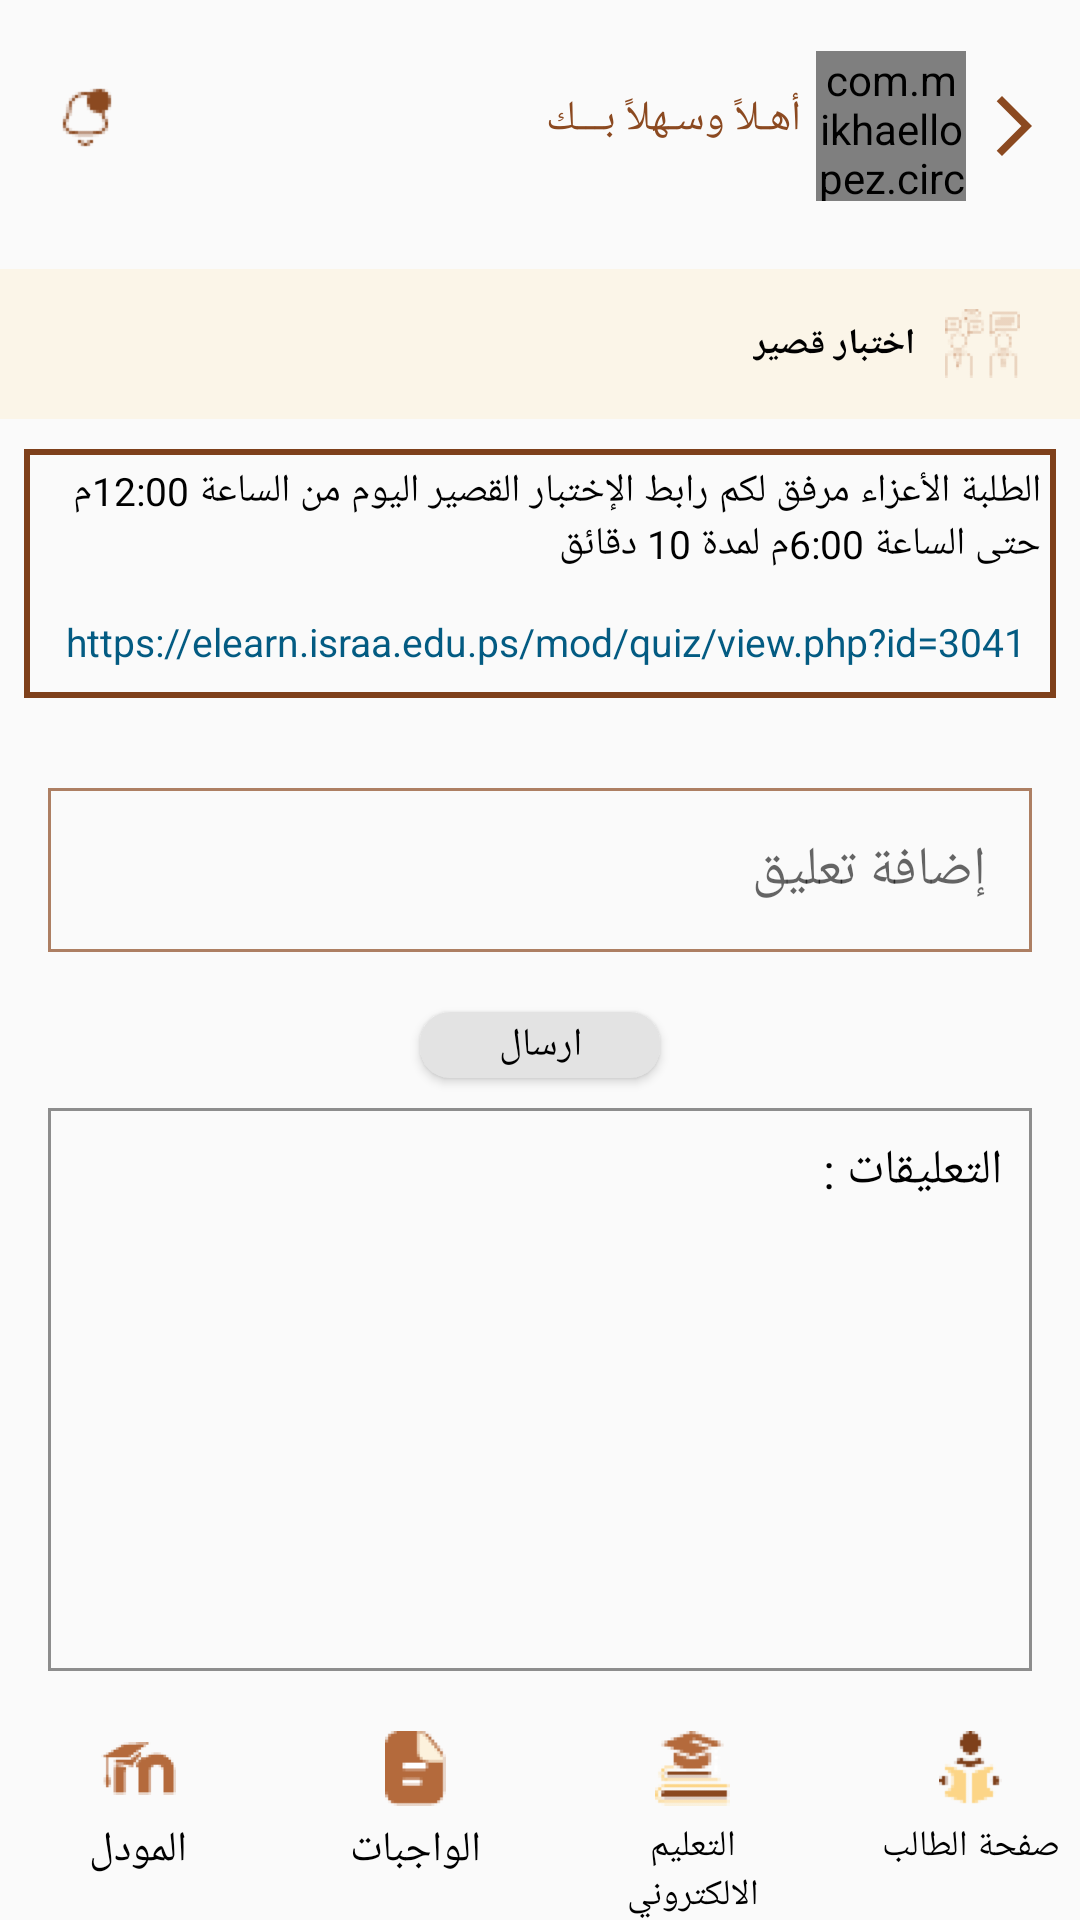

Write the Android layout XML for this screen, with the resource values it uses.
<!-- AndroidManifest.xml: application theme Theme.AlesraaProjectXML -->
<!-- res/layout/activity_exam_screen.xml -->
<?xml version="1.0" encoding="utf-8"?>
<androidx.constraintlayout.widget.ConstraintLayout xmlns:android="http://schemas.android.com/apk/res/android"
    xmlns:app="http://schemas.android.com/apk/res-auto"
    xmlns:tools="http://schemas.android.com/tools"
    android:layout_width="match_parent"
    android:layout_height="match_parent"
    tools:context=".ExamScreen">

    <ImageView
        android:id="@+id/icon_arrow"
        android:layout_width="wrap_content"
        android:layout_height="wrap_content"
        android:layout_marginTop="30dp"
        android:layout_marginEnd="10dp"
        android:src="@drawable/ic_baseline_arrow_forward_ios_24"
        app:layout_constraintEnd_toEndOf="parent"
        app:layout_constraintTop_toTopOf="parent" />

    <com.mikhaellopez.circularimageview.CircularImageView
        android:id="@+id/image_profile"
        android:layout_width="50dp"
        android:layout_height="50dp"
        android:layout_marginEnd="4dp"
        android:src="@drawable/logo_2"
        app:layout_constraintBottom_toBottomOf="@id/icon_arrow"
        app:layout_constraintEnd_toStartOf="@id/icon_arrow"
        app:layout_constraintTop_toTopOf="@id/icon_arrow" />

    <TextView
        android:id="@+id/tv_welcome"
        android:layout_width="wrap_content"
        android:layout_height="wrap_content"
        android:layout_marginEnd="5dp"
        android:layout_marginBottom="5dp"
        android:text="@string/welcomeP"
        android:textColor="@color/primColor"
        android:textSize="14sp"
        app:layout_constraintBottom_toBottomOf="@id/icon_arrow"
        app:layout_constraintEnd_toStartOf="@id/image_profile"
        app:layout_constraintTop_toTopOf="@id/icon_arrow" />

    <TextView
        android:id="@+id/tv_name"
        android:layout_width="wrap_content"
        android:layout_height="wrap_content"
        android:layout_marginTop="2dp"
        android:layout_marginEnd="5dp"
        android:layout_marginBottom="5dp"
        android:textColor="@color/black"
        android:textSize="10sp"
        app:layout_constraintEnd_toEndOf="@id/tv_welcome"
        app:layout_constraintStart_toStartOf="@id/tv_welcome"
        app:layout_constraintTop_toBottomOf="@id/tv_welcome" />

    <ImageView
        android:id="@+id/ic_Not"
        android:layout_width="24dp"
        android:layout_height="24dp"
        android:layout_marginStart="16dp"
        android:src="@drawable/img_2"
        app:layout_constraintBottom_toBottomOf="@id/tv_welcome"
        app:layout_constraintStart_toStartOf="parent"
        app:layout_constraintTop_toTopOf="@id/tv_welcome" />

    <LinearLayout
        android:id="@+id/layout"
        android:layout_width="match_parent"
        android:layout_height="50dp"
        android:layout_marginTop="25dp"
        android:background="#9CFCF2DD"
        android:gravity="end"
        app:layout_constraintTop_toBottomOf="@id/tv_name">


        <TextView
            android:id="@+id/tv_exam"
            android:layout_width="wrap_content"
            android:layout_height="wrap_content"
            android:layout_gravity="center"
            android:layout_marginEnd="10dp"
            android:text="اختبار قصير"
            android:textColor="@color/black"
            android:textSize="12sp"
            android:textStyle="bold" />

        <ImageView
            android:layout_width="25dp"
            android:layout_height="25dp"
            android:layout_gravity="center"
            android:layout_marginEnd="20dp"
            android:src="@drawable/img_m" />


    </LinearLayout>

    <LinearLayout
        android:id="@+id/layout2"
        android:layout_width="match_parent"
        android:layout_height="wrap_content"
        android:layout_marginHorizontal="8dp"
        android:layout_marginTop="10dp"
        android:background="@drawable/shape_discussion"
        android:orientation="vertical"
        app:layout_constraintTop_toBottomOf="@id/layout">

        <TextView
            android:id="@+id/tv_dis"
            android:layout_width="match_parent"
            android:layout_height="wrap_content"
            android:layout_margin="5dp"
            android:gravity="start"
            android:text="@string/_12_00_6_00_10"
            android:textColor="@color/black"
            android:textSize="13sp" />

        <TextView
            android:id="@+id/tv_path"
            android:layout_width="wrap_content"
            android:layout_height="wrap_content"
            android:layout_marginTop="10dp"
            android:gravity="start"
            android:layout_gravity="end"
            android:layout_margin="10dp"
            android:text="https://elearn.israa.edu.ps/mod/quiz/view.php?id=3041"
            android:textColor="@color/blue"
            android:textSize="13sp" />

    </LinearLayout>


    <EditText
        android:id="@+id/ed_comments"
        android:layout_width="match_parent"
        android:layout_height="wrap_content"
        android:layout_marginHorizontal="16dp"
        android:layout_marginTop="30dp"
        android:background="@drawable/ed_shape"
        android:padding="15sp"
        android:hint="@string/comments"
        app:layout_constraintTop_toBottomOf="@id/layout2" />


    <Button
        android:id="@+id/btnSend"
        android:layout_width="80dp"
        android:layout_height="22dp"
        android:layout_marginTop="20dp"
        android:background="@drawable/btn_shape"
        android:shadowColor="@color/white"
        android:text="@string/send"
        android:textColor="@color/black"
        android:textSize="13sp"

        app:layout_constraintEnd_toEndOf="parent"
        app:layout_constraintStart_toStartOf="parent"
        app:layout_constraintTop_toBottomOf="@id/ed_comments" />

    <LinearLayout
        android:layout_width="match_parent"
        android:layout_height="0dp"
        android:layout_marginHorizontal="16dp"
        android:layout_marginTop="10dp"
        android:orientation="vertical"
        android:layout_marginBottom="20dp"
        android:background="@drawable/lyout_shape"
        app:layout_constraintBottom_toTopOf="@+id/bottom"
        app:layout_constraintEnd_toEndOf="parent"
        app:layout_constraintTop_toBottomOf="@id/btnSend">

        <TextView
            android:layout_width="match_parent"
            android:layout_height="wrap_content"
            android:layout_gravity="start"
            android:layout_margin="10dp"
            android:text="التعليقات : "
            android:textColor="@color/black"
            android:textSize="16sp" />

        <androidx.recyclerview.widget.RecyclerView
            android:id="@+id/rc_comments"
            android:layout_width="match_parent"
            android:layout_height="match_parent" />


    </LinearLayout>

    <LinearLayout
        android:id="@+id/bottom"
        android:layout_width="match_parent"
        android:layout_height="wrap_content"
        android:gravity="center_horizontal"
        android:orientation="horizontal"
        app:layout_constraintBottom_toBottomOf="parent">

        <LinearLayout
            android:layout_width="0dp"
            android:layout_height="wrap_content"
            android:layout_marginStart="10dp"
            android:layout_weight="1"
            android:gravity="center"
            android:orientation="vertical">

            <ImageView
                android:id="@+id/iconModel"
                android:layout_width="25dp"
                android:layout_height="25dp"
                android:src="@drawable/icon_model" />

            <TextView
                android:layout_width="wrap_content"
                android:layout_height="0dp"
                android:layout_marginTop="5dp"
                android:layout_weight="1"
                android:text="المودل"
                android:textColor="@color/black" />

        </LinearLayout>

        <LinearLayout
            android:layout_width="0dp"
            android:layout_height="wrap_content"
            android:layout_marginStart="20dp"
            android:layout_weight="1"
            android:gravity="center"
            android:orientation="vertical">

            <ImageView
                android:id="@+id/icon_homework"
                android:layout_width="25dp"
                android:layout_height="25dp"
                android:src="@drawable/icon_homework" />

            <TextView
                android:layout_width="wrap_content"
                android:layout_height="0dp"
                android:layout_marginTop="5dp"
                android:layout_weight="1"
                android:text="الواجبات"
                android:textColor="@color/black" />

        </LinearLayout>

        <LinearLayout
            android:layout_width="0dp"
            android:layout_height="wrap_content"
            android:layout_marginStart="20dp"
            android:layout_weight="1"
            android:gravity="center"
            android:orientation="vertical">

            <ImageView
                android:id="@+id/icon_education"
                android:layout_width="25dp"
                android:layout_height="25dp"
                android:src="@drawable/img_l" />

            <TextView
                android:layout_width="wrap_content"
                android:layout_height="0dp"
                android:layout_gravity="center"
                android:layout_marginTop="5dp"
                android:layout_weight="1"
                android:text="التعليم الالكتروني"
                android:textAlignment="center"
                android:textColor="@color/black"
                android:textSize="12sp" />

        </LinearLayout>

        <LinearLayout
            android:id="@+id/layout3"
            android:layout_width="0dp"
            android:layout_height="wrap_content"
            android:layout_marginStart="20dp"
            android:layout_weight="1"
            android:gravity="center"
            android:orientation="vertical">

            <ImageView
                android:id="@+id/iconProfile"
                android:layout_width="25dp"
                android:layout_height="25dp"
                android:src="@drawable/img_1" />

            <TextView
                android:layout_width="wrap_content"
                android:layout_height="0dp"
                android:layout_marginTop="5dp"
                android:layout_weight="1"
                android:text="صفحة الطالب"
                android:textColor="@color/black"
                android:textSize="12sp" />

        </LinearLayout>


    </LinearLayout>





</androidx.constraintlayout.widget.ConstraintLayout>
<!-- resources referenced by this layout -->
<resources>
  <color name="black">#FF000000</color>
  <color name="blue">#035B82</color>
  <color name="primColor">#8B4920</color>
  <color name="white">#FFFFFFFF</color>
  <!-- drawable btn_shape (drawable) -->
  <?xml version="1.0" encoding="utf-8"?>
  <shape android:shape="rectangle" xmlns:android="http://schemas.android.com/apk/res/android">
      <solid android:color="#E3E3E3"/>
      <corners android:radius="10dp"/>
  </shape>
  <!-- drawable ed_shape (drawable) -->
  <?xml version="1.0" encoding="utf-8"?>
  <shape android:shape="rectangle" xmlns:android="http://schemas.android.com/apk/res/android">
  <stroke android:width="1dp"
      android:color="#B08B4920"/>
  
  </shape>
  <!-- drawable ic_baseline_arrow_forward_ios_24 (drawable) -->
  <vector android:autoMirrored="true" android:height="24dp"
      android:tint="@color/primColor" android:viewportHeight="24"
      android:viewportWidth="24" android:width="24dp" xmlns:android="http://schemas.android.com/apk/res/android">
      <path android:fillColor="@android:color/white" android:pathData="M6.23,20.23l1.77,1.77l10,-10l-10,-10l-1.77,1.77l8.23,8.23z"/>
  </vector>
  <!-- drawable icon_homework: png bitmap (drawable, 548 bytes) -->
  <!-- drawable icon_model: png bitmap (drawable, 600 bytes) -->
  <!-- drawable img_1: png bitmap (drawable, 611 bytes) -->
  <!-- drawable img_2: png bitmap (drawable, 522 bytes) -->
  <!-- drawable img_l: png bitmap (drawable, 730 bytes) -->
  <!-- drawable img_m: png bitmap (drawable, 763 bytes) -->
  <!-- drawable logo_2: png bitmap (drawable-v24, 29016 bytes) -->
  <!-- drawable lyout_shape (drawable) -->
  <?xml version="1.0" encoding="utf-8"?>
  <shape android:shape="rectangle" xmlns:android="http://schemas.android.com/apk/res/android">
  <stroke android:width="1dp"
      android:color="#8D8D8D"/>
  
  </shape>
  <!-- drawable shape_discussion (drawable) -->
  <?xml version="1.0" encoding="utf-8"?>
  <shape android:shape="rectangle" xmlns:android="http://schemas.android.com/apk/res/android">
  <stroke android:color="#7E401B"
      android:width="2dp"/>
  </shape>
  <string name="_12_00_6_00_10">الطلبة الأعزاء مرفق لكم رابط الإختبار القصير اليوم من الساعة 12:00م حتى الساعة 6:00م لمدة 10 دقائق</string>
  <string name="comments">إضافة تعليق</string>
  <string name="send">ارسال</string>
  <string name="welcomeP">أهـلاً وسـهلاً بـــك</string>
  <style name="Theme.AlesraaProjectXML" parent="Theme.AppCompat.Light.NoActionBar">
          
          <item name="colorPrimary">#00000000</item>
          <item name="colorPrimaryVariant">#00000000</item>
          <item name="colorOnPrimary">@color/white</item>
          
          <item name="colorSecondary">@color/teal_200</item>
          <item name="colorSecondaryVariant">@color/teal_700</item>
          <item name="colorOnSecondary">@color/black</item>
          
          <item name="android:statusBarColor">?attr/colorPrimaryVariant</item>
          
      </style>
  <color name="teal_200">#FF03DAC5</color>
  <color name="teal_700">#FF018786</color>
</resources>
